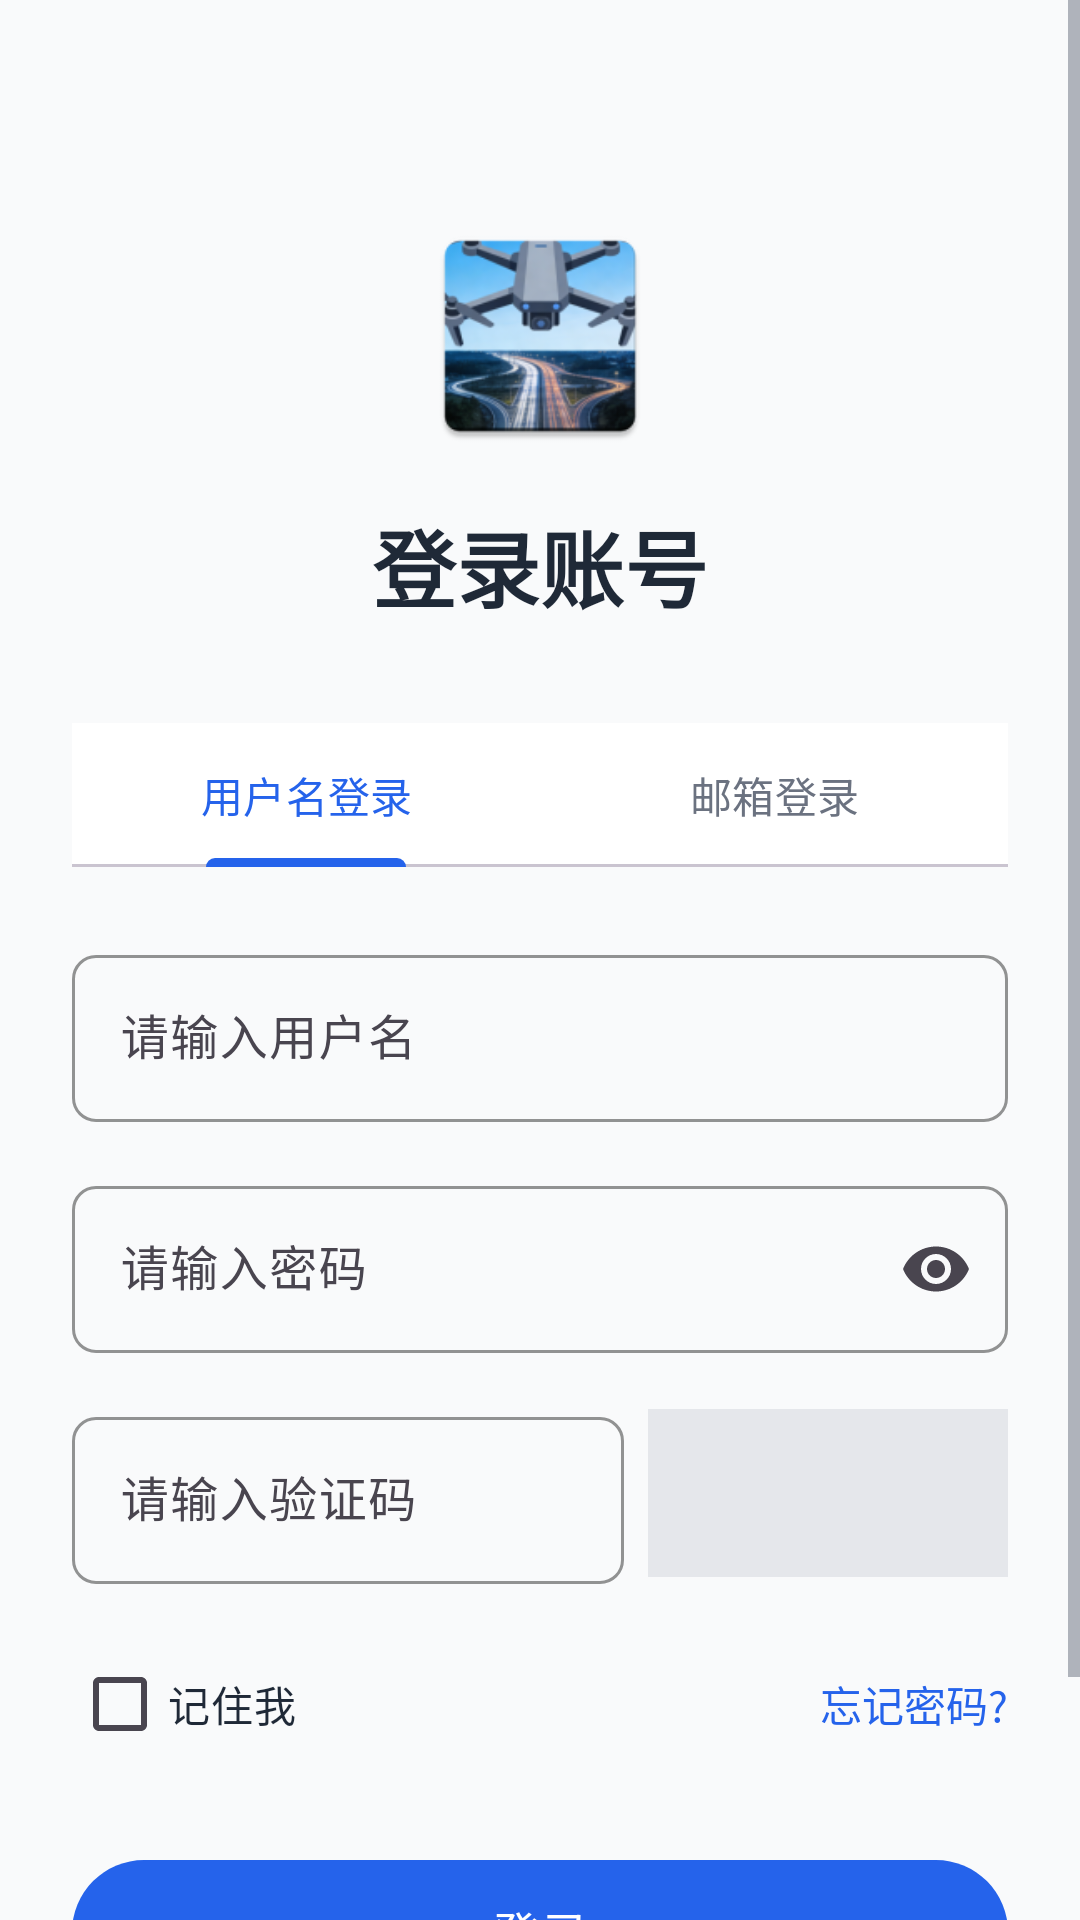

Produce the Android XML layout that renders to this screen, including the resource entries it uses.
<!-- AndroidManifest.xml: application theme Theme.MSDKSample -->
<!-- res/layout/activity_login.xml -->
<?xml version="1.0" encoding="utf-8"?>
<ScrollView xmlns:android="http://schemas.android.com/apk/res/android"
    xmlns:app="http://schemas.android.com/apk/res-auto"
    android:layout_width="match_parent"
    android:layout_height="match_parent"
    android:fillViewport="true"
    android:background="@color/background">

    <androidx.constraintlayout.widget.ConstraintLayout
        android:id="@+id/constraintLayout"
        android:layout_width="match_parent"
        android:layout_height="wrap_content"
        android:padding="24dp">

        
        <ImageView
            android:id="@+id/ivLogo"
            android:layout_width="80dp"
            android:layout_height="80dp"
            android:layout_marginTop="48dp"
            android:src="@mipmap/sky_flow_tracker_new_icon"
            android:contentDescription="@string/app_name"
            app:layout_constraintEnd_toEndOf="parent"
            app:layout_constraintStart_toStartOf="parent"
            app:layout_constraintTop_toTopOf="parent" />

        
        <TextView
            android:id="@+id/tvTitle"
            android:layout_width="wrap_content"
            android:layout_height="wrap_content"
            android:layout_marginTop="16dp"
            android:text="@string/login_title"
            android:textColor="@color/text_primary"
            android:textSize="28sp"
            android:textStyle="bold"
            app:layout_constraintEnd_toEndOf="parent"
            app:layout_constraintStart_toStartOf="parent"
            app:layout_constraintTop_toBottomOf="@id/ivLogo" />

        
        <com.google.android.material.tabs.TabLayout
            android:id="@+id/tabLayout"
            android:layout_width="match_parent"
            android:layout_height="wrap_content"
            android:layout_marginTop="32dp"
            app:tabIndicatorColor="@color/primary"
            app:tabSelectedTextColor="@color/primary"
            app:tabTextColor="@color/text_secondary"
            app:layout_constraintTop_toBottomOf="@id/tvTitle">

            <com.google.android.material.tabs.TabItem
                android:layout_width="wrap_content"
                android:layout_height="wrap_content"
                android:text="@string/login_username" />

            <com.google.android.material.tabs.TabItem
                android:layout_width="wrap_content"
                android:layout_height="wrap_content"
                android:text="@string/login_email" />
        </com.google.android.material.tabs.TabLayout>

        
        <com.google.android.material.textfield.TextInputLayout
            android:id="@+id/tilUsername"
            style="@style/Widget.Material3.TextInputLayout.OutlinedBox"
            android:layout_width="match_parent"
            android:layout_height="wrap_content"
            android:layout_marginTop="24dp"
            android:hint="@string/hint_username"
            app:boxStrokeColor="@color/primary"
            app:layout_constraintTop_toBottomOf="@id/tabLayout">

            <com.google.android.material.textfield.TextInputEditText
                android:id="@+id/etUsername"
                android:layout_width="match_parent"
                android:layout_height="wrap_content"
                android:inputType="text"
                android:maxLines="1" />
        </com.google.android.material.textfield.TextInputLayout>

        
        <com.google.android.material.textfield.TextInputLayout
            android:id="@+id/tilEmail"
            style="@style/Widget.Material3.TextInputLayout.OutlinedBox"
            android:layout_width="match_parent"
            android:layout_height="wrap_content"
            android:layout_marginTop="24dp"
            android:hint="@string/hint_email"
            android:visibility="gone"
            app:boxStrokeColor="@color/primary"
            app:layout_constraintTop_toBottomOf="@id/tabLayout">

            <com.google.android.material.textfield.TextInputEditText
                android:id="@+id/etEmail"
                android:layout_width="match_parent"
                android:layout_height="wrap_content"
                android:inputType="textEmailAddress"
                android:maxLines="1" />
        </com.google.android.material.textfield.TextInputLayout>

        
        <com.google.android.material.textfield.TextInputLayout
            android:id="@+id/tilPassword"
            style="@style/Widget.Material3.TextInputLayout.OutlinedBox"
            android:layout_width="match_parent"
            android:layout_height="wrap_content"
            android:layout_marginTop="16dp"
            android:hint="@string/hint_password"
            app:boxStrokeColor="@color/primary"
            app:endIconMode="password_toggle"
            app:layout_constraintTop_toBottomOf="@id/tilUsername">

            <com.google.android.material.textfield.TextInputEditText
                android:id="@+id/etPassword"
                android:layout_width="match_parent"
                android:layout_height="wrap_content"
                android:inputType="textPassword"
                android:maxLines="1" />
        </com.google.android.material.textfield.TextInputLayout>

        
        <com.google.android.material.textfield.TextInputLayout
            android:id="@+id/tilCaptcha"
            style="@style/Widget.Material3.TextInputLayout.OutlinedBox"
            android:layout_width="0dp"
            android:layout_height="wrap_content"
            android:layout_marginTop="16dp"
            android:layout_marginEnd="8dp"
            android:hint="@string/hint_captcha"
            app:boxStrokeColor="@color/primary"
            app:layout_constraintEnd_toStartOf="@id/ivCaptcha"
            app:layout_constraintStart_toStartOf="parent"
            app:layout_constraintTop_toBottomOf="@id/tilPassword">

            <com.google.android.material.textfield.TextInputEditText
                android:id="@+id/etCaptcha"
                android:layout_width="match_parent"
                android:layout_height="wrap_content"
                android:inputType="text"
                android:maxLines="1" />
        </com.google.android.material.textfield.TextInputLayout>

        
        <ImageView
            android:id="@+id/ivCaptcha"
            android:layout_width="120dp"
            android:layout_height="56dp"
            android:layout_marginStart="8dp"
            android:background="@color/border"
            android:scaleType="fitXY"
            app:layout_constraintBottom_toBottomOf="@id/tilCaptcha"
            app:layout_constraintEnd_toEndOf="parent"
            app:layout_constraintTop_toTopOf="@id/tilCaptcha" />

        
        <CheckBox
            android:id="@+id/cbRememberMe"
            android:layout_width="wrap_content"
            android:layout_height="wrap_content"
            android:layout_marginTop="16dp"
            android:text="@string/remember_me"
            android:textColor="@color/text_primary"
            app:layout_constraintStart_toStartOf="parent"
            app:layout_constraintTop_toBottomOf="@id/tilCaptcha" />

        <TextView
            android:id="@+id/tvForgotPassword"
            android:layout_width="wrap_content"
            android:layout_height="wrap_content"
            android:text="@string/forgot_password"
            android:textColor="@color/primary"
            android:textSize="14sp"
            app:layout_constraintBottom_toBottomOf="@id/cbRememberMe"
            app:layout_constraintEnd_toEndOf="parent"
            app:layout_constraintTop_toTopOf="@id/cbRememberMe" />

        
        <com.google.android.material.button.MaterialButton
            android:id="@+id/btnLogin"
            android:layout_width="match_parent"
            android:layout_height="56dp"
            android:layout_marginTop="24dp"
            android:text="@string/btn_login"
            android:textSize="16sp"
            app:cornerRadius="28dp"
            app:layout_constraintTop_toBottomOf="@id/cbRememberMe" />

        
        <LinearLayout
            android:id="@+id/llRegisterHint"
            android:layout_width="wrap_content"
            android:layout_height="wrap_content"
            android:layout_marginTop="16dp"
            android:orientation="horizontal"
            app:layout_constraintEnd_toEndOf="parent"
            app:layout_constraintStart_toStartOf="parent"
            app:layout_constraintTop_toBottomOf="@id/btnLogin">

            <TextView
                android:id="@+id/tvNoAccount"
                android:layout_width="wrap_content"
                android:layout_height="wrap_content"
                android:text="@string/no_account"
                android:textColor="@color/text_secondary"
                android:textSize="14sp" />

            <TextView
                android:id="@+id/tvRegister"
                android:layout_width="wrap_content"
                android:layout_height="wrap_content"
                android:layout_marginStart="4dp"
                android:text="@string/go_register"
                android:textColor="@color/primary"
                android:textSize="14sp"
                android:textStyle="bold" />
        </LinearLayout>

    </androidx.constraintlayout.widget.ConstraintLayout>
</ScrollView>
<!-- resources referenced by this layout -->
<resources>
  <color name="background">#F9FAFB</color>
  <color name="border">#E5E7EB</color>
  <color name="primary">#2563EB</color>
  <color name="text_primary">#1F2937</color>
  <color name="text_secondary">#6B7280</color>
  <!-- mipmap sky_flow_tracker_new_icon: webp bitmap (mipmap-hdpi, 6344 bytes) -->
  <string name="app_name" translatable="false">SkyFlowTracker</string>
  <string name="btn_login" translatable="false">登录</string>
  <string name="forgot_password" translatable="false">忘记密码?</string>
  <string name="go_register" translatable="false">立即注册</string>
  <string name="hint_captcha" translatable="false">请输入验证码</string>
  <string name="hint_email" translatable="false">请输入邮箱地址</string>
  <string name="hint_password" translatable="false">请输入密码</string>
  <string name="hint_username" translatable="false">请输入用户名</string>
  <string name="login_email" translatable="false">邮箱登录</string>
  <string name="login_title" translatable="false">登录账号</string>
  <string name="login_username" translatable="false">用户名登录</string>
  <string name="no_account" translatable="false">还没有账号？</string>
  <string name="remember_me" translatable="false">记住我</string>
  <style name="Theme.MSDKSample" parent="Base.Theme.MSDKSample" />
  <style name="Base.Theme.MSDKSample" parent="Theme.Material3.DayNight.NoActionBar">
          
          <item name="colorPrimary">@color/primary</item>
          <item name="colorPrimaryVariant">@color/primary_dark</item>
          <item name="colorOnPrimary">@color/white</item>
          
          
          <item name="colorSecondary">@color/secondary</item>
          <item name="colorSecondaryVariant">@color/secondary_dark</item>
          <item name="colorOnSecondary">@color/white</item>
          
          
          <item name="android:colorBackground">@color/background</item>
          <item name="colorSurface">@color/surface</item>
          <item name="colorOnSurface">@color/text_primary</item>
          
          
          <item name="colorError">@color/error</item>
          <item name="colorOnError">@color/white</item>
          
          
          <item name="android:statusBarColor">@color/primary</item>
          <item name="android:navigationBarColor">@color/surface</item>
          <item name="android:windowLightStatusBar">false</item>
          
          
          <item name="android:textColorPrimary">@color/text_primary</item>
          <item name="android:textColorSecondary">@color/text_secondary</item>
          
          
          <item name="materialButtonStyle">@style/Widget.App.Button</item>
          
          
          <item name="textInputStyle">@style/Widget.App.TextInputLayout</item>
      </style>
  <color name="primary_dark">#1D4ED8</color>
  <color name="white">#FFFFFF</color>
  <color name="secondary">#4F46E5</color>
  <color name="secondary_dark">#4338CA</color>
  <color name="surface">#FFFFFF</color>
  <color name="error">#EF4444</color>
  <style name="Widget.App.Button" parent="Widget.Material3.Button">
          <item name="backgroundTint">@color/primary</item>
          <item name="cornerRadius">24dp</item>
          <item name="android:textColor">@color/white</item>
          <item name="android:textAllCaps">false</item>
          <item name="android:paddingTop">12dp</item>
          <item name="android:paddingBottom">12dp</item>
      </style>
  <style name="Widget.App.TextInputLayout" parent="Widget.Material3.TextInputLayout.OutlinedBox">
          <item name="boxStrokeColor">@color/primary</item>
          <item name="boxStrokeWidth">2dp</item>
          <item name="boxCornerRadiusTopStart">8dp</item>
          <item name="boxCornerRadiusTopEnd">8dp</item>
          <item name="boxCornerRadiusBottomStart">8dp</item>
          <item name="boxCornerRadiusBottomEnd">8dp</item>
          <item name="hintTextColor">@color/text_secondary</item>
          <item name="android:textColorHint">@color/text_secondary</item>
          <item name="errorTextColor">@color/error</item>
      </style>
</resources>
